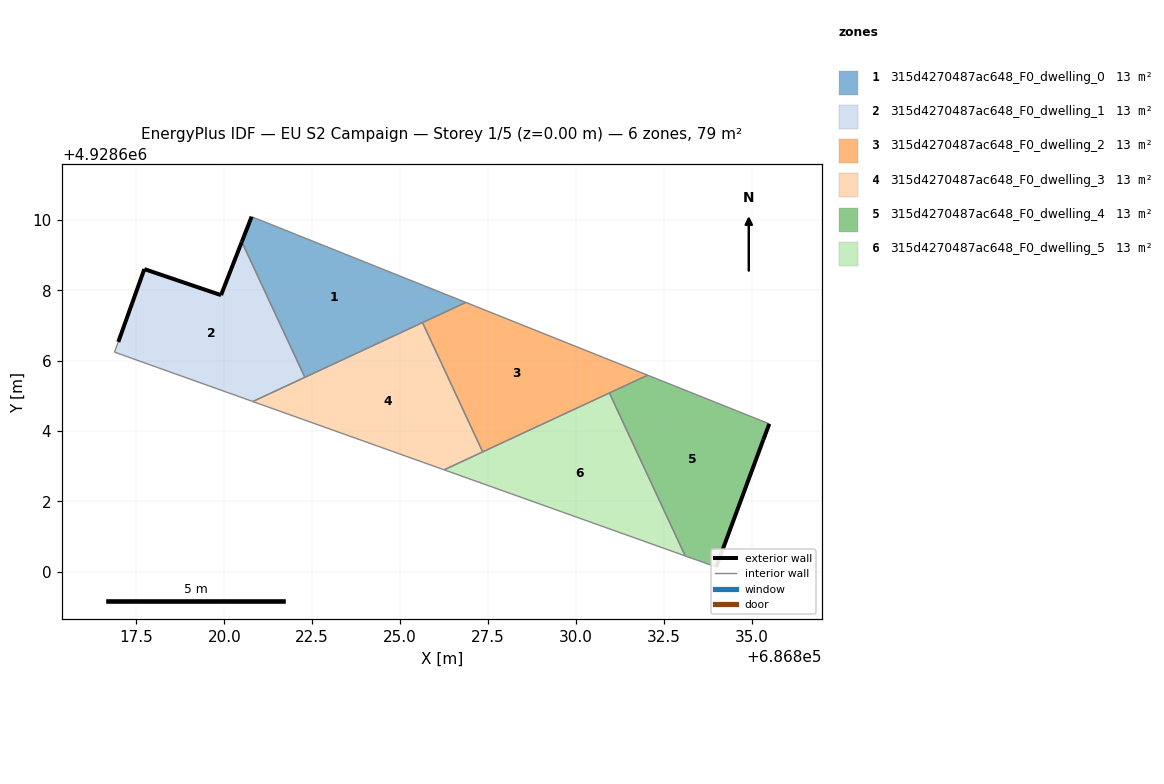
=== STOREY PLAN SPEC (per zone: floor XY polygon, exterior-wall plan segments, windows/doors) ===
zone 1: 315d4270487ac648_F0_dwelling_0  (13.2 m²)
  floor: (686826.87, 4928607.66) (686820.78, 4928610.09) (686820.50, 4928609.38) (686822.29, 4928605.53)
  exterior wall: (686820.50, 4928609.38) – (686820.78, 4928610.09)  [0.8 m]
  interior walls: 4
zone 2: 315d4270487ac648_F0_dwelling_1  (13.2 m²)
  floor: (686822.29, 4928605.53) (686820.50, 4928609.38) (686819.91, 4928607.86) (686817.73, 4928608.60) (686816.99, 4928606.53) (686816.88, 4928606.24) (686820.81, 4928604.84)
  exterior wall: (686816.99, 4928606.53) – (686817.73, 4928608.60)  [2.2 m]
  exterior wall: (686817.73, 4928608.60) – (686819.91, 4928607.86)  [2.3 m]
  exterior wall: (686819.91, 4928607.86) – (686820.50, 4928609.38)  [1.6 m]
  interior walls: 4
zone 3: 315d4270487ac648_F0_dwelling_2  (13.2 m²)
  floor: (686832.04, 4928605.59) (686826.87, 4928607.66) (686825.64, 4928607.08) (686827.35, 4928603.41)
  interior walls: 5
zone 4: 315d4270487ac648_F0_dwelling_3  (13.2 m²)
  floor: (686827.35, 4928603.41) (686825.64, 4928607.08) (686820.81, 4928604.84) (686826.25, 4928602.89)
  interior walls: 5
zone 5: 315d4270487ac648_F0_dwelling_4  (13.2 m²)
  floor: (686833.99, 4928600.13) (686835.33, 4928603.75) (686835.50, 4928604.20) (686832.04, 4928605.59) (686830.95, 4928605.08) (686833.11, 4928600.45)
  exterior wall: (686835.50, 4928604.20) – (686835.33, 4928603.75)  [0.5 m]
  exterior wall: (686835.33, 4928603.75) – (686833.99, 4928600.13)  [3.9 m]
  interior walls: 4
zone 6: 315d4270487ac648_F0_dwelling_5  (13.2 m²)
  floor: (686833.11, 4928600.45) (686830.95, 4928605.08) (686826.25, 4928602.89)
  interior walls: 4

=== DERIVED (storey summary) ===
Building: EU S2 Campaign
Storey: 1 of 5  (floor level z = 0.00 m)
Storey gross floor area: 79.4 m²
Zones on this storey: 6
  - 315d4270487ac648_F0_dwelling_0: floor 13.2 m²; exterior wall 0.8 m (2.3 m²); WWR 0.0%
  - 315d4270487ac648_F0_dwelling_1: floor 13.2 m²; exterior wall 6.1 m (18.4 m²); WWR 0.0%
  - 315d4270487ac648_F0_dwelling_2: floor 13.2 m²
  - 315d4270487ac648_F0_dwelling_3: floor 13.2 m²
  - 315d4270487ac648_F0_dwelling_4: floor 13.2 m²; exterior wall 4.3 m (13.0 m²); WWR 0.0%
  - 315d4270487ac648_F0_dwelling_5: floor 13.2 m²
Zone adjacency (shared interzone walls):
  - 315d4270487ac648_F0_dwelling_0 ↔ 315d4270487ac648_F0_dwelling_1
  - 315d4270487ac648_F0_dwelling_0 ↔ 315d4270487ac648_F0_dwelling_2
  - 315d4270487ac648_F0_dwelling_0 ↔ 315d4270487ac648_F0_dwelling_3
  - 315d4270487ac648_F0_dwelling_1 ↔ 315d4270487ac648_F0_dwelling_3
  - 315d4270487ac648_F0_dwelling_2 ↔ 315d4270487ac648_F0_dwelling_3
  - 315d4270487ac648_F0_dwelling_2 ↔ 315d4270487ac648_F0_dwelling_4
  - 315d4270487ac648_F0_dwelling_2 ↔ 315d4270487ac648_F0_dwelling_5
  - 315d4270487ac648_F0_dwelling_3 ↔ 315d4270487ac648_F0_dwelling_5
  - 315d4270487ac648_F0_dwelling_4 ↔ 315d4270487ac648_F0_dwelling_5